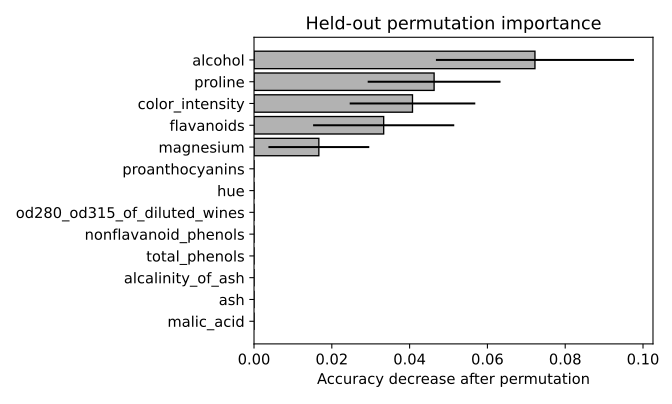

Source data for this figure (header and first rows):
feature, mean_drop, std_drop
malic_acid, 0.0, 0.0
ash, 0.0, 0.0
alcalinity_of_ash, 0.0, 0.0
total_phenols, 0.0, 0.0
nonflavanoid_phenols, 0.0, 0.0
od280_od315_of_diluted_wines, 0.0, 0.0
hue, 0.0, 0.0
proanthocyanins, 0.0, 0.0
magnesium, 0.01667, 0.01296
flavanoids, 0.03333, 0.01814
color_intensity, 0.04074, 0.01614
proline, 0.0463, 0.01707
alcohol, 0.07222, 0.02546
